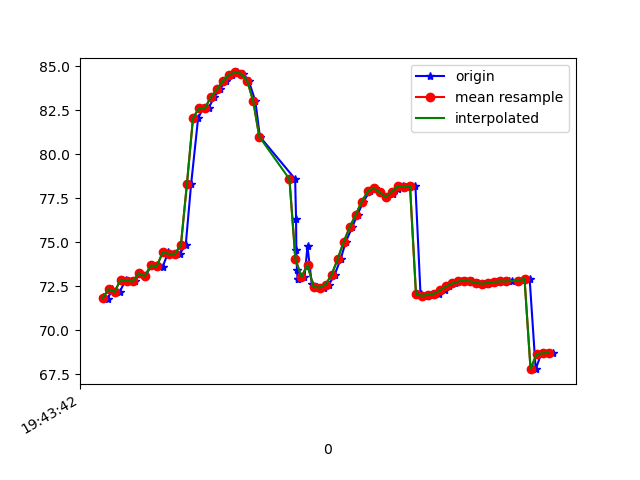

The data file committed next to this chart (first rows):
1617738222983, 433859604994473, 71.86291, 21.996252, -14.727896
1617738222997, 433859624225243, 71.78, 21.92, -14.6
1617738223012, 433859643456013, 72.33, 22.32, -15.56
1617738223037, 433859662686783, 72.17, 22.15, -15.61
1617738223057, 433859681917553, 72.87, 22.97, -15.19
1617738223074, 433859701148323, 72.79, 22.74, -15.39
1617738223087, 433859720379093, 72.77, 22.77, -15.18
1617738223103, 433859739609863, 73.23, 23.09, -16.13
1617738223122, 433859758840633, 73.07, 22.87, -16.03
1617738223142, 433859778071403, 73.68, 23.52, -15.82
1617738223162, 433859797302173, 73.7, 23.39, -16.4
1617738223179, 433859816532943, 73.59, 23.31, -16.14
1617738223198, 433859835763713, 74.43, 24.08, -16.87
1617738223219, 433859854994483, 74.34, 23.83, -16.88
1617738223236, 433859874225253, 74.34, 23.81, -16.34
1617738223256, 433859893456023, 74.85, 24.05, -17.21
1617738223274, 433859912686793, 78.32, 21.04, -14.34
1617738223297, 433859931917563, 82.04, 24.39, -15.99
1617738223314, 433859951148333, 82.63, 24.93, -16.52
1617738223332, 433859970379103, 82.63, 25.34, -15.84
1617738223351, 433859989609873, 83.26, 26.49, -15.21
1617738223370, 433860008840643, 83.7, 27.76, -13.81
1617738223389, 433860028071413, 84.19, 29.41, -11.76
1617738223408, 433860047302183, 84.53, 31.09, -9.06
1617738223426, 433860066532953, 84.65, 32.77, -5.586
1617738223446, 433860085763723, 84.58, 34.67, -1.415
1617738223465, 433860104994493, 84.18, 36.89, 3.622
1617738223487, 433860124225263, 83.02, 39.08, 9.784
1617738223502, 433860143456033, 81, 40.94, 16.71
1617738223619, 433860162686803, 78.59, 42.1, 23.3
1617738223622, 433860181917573, 76.34, 42.68, 28.9
1617738223623, 433860201148343, 74.57, 42.83, 33.61
1617738223625, 433860220379113, 73.42, 42.55, 37.33
1617738223627, 433860239609883, 72.89, 41.87, 39.92
1617738223629, 433860258840653, 72.89, 41.03, 41.28
1617738223650, 433860278071423, 73.03, 40.25, 41.72
1617738223660, 433860297302193, 74.77, 40.56, 39.09
1617738223674, 433860316532963, 72.65, 39.16, 40.89
1617738223692, 433860335763733, 72.45, 38.72, 39.68
1617738223714, 433860354994503, 72.42, 38.26, 37.91
1617738223731, 433860374225273, 72.59, 37.73, 35.54
1617738223750, 433860393456043, 73.15, 36.88, 32.47
1617738223770, 433860412686813, 74.04, 35.55, 28.88
1617738223787, 433860431917583, 75.02, 33.85, 25.02
1617738223808, 433860451148353, 75.85, 31.97, 20.9
1617738223826, 433860470379123, 76.56, 29.95, 16.53
1617738223845, 433860489609893, 77.31, 27.6, 12.06
1617738223867, 433860508840663, 77.89, 24.63, 7.897
1617738223885, 433860528071433, 78.08, 21.56, 4.059
1617738223902, 433860547302203, 77.83, 19.24, 0.554
1617738223921, 433860566532973, 77.56, 18.04, -2.727
1617738223943, 433860585763743, 77.72, 17.67, -5.539
1617738223959, 433860604994513, 78.04, 17.28, -7.993
1617738223978, 433860624225283, 78.19, 16.75, -10.11
1617738223997, 433860643456053, 78.13, 16.35, -12.02
1617738224018, 433860662686823, 78.2, 16.36, -13.65
1617738224035, 433860681917593, 72.03, 16.57, -15.81
1617738224055, 433860701148363, 71.96, 15.81, -15.85
1617738224074, 433860720379133, 72.01, 15.18, -16.51
1617738224095, 433860739609903, 72.07, 15, -16.99
1617738224115, 433860758840673, 72.27, 15.56, -17.34
... 19 more rows
